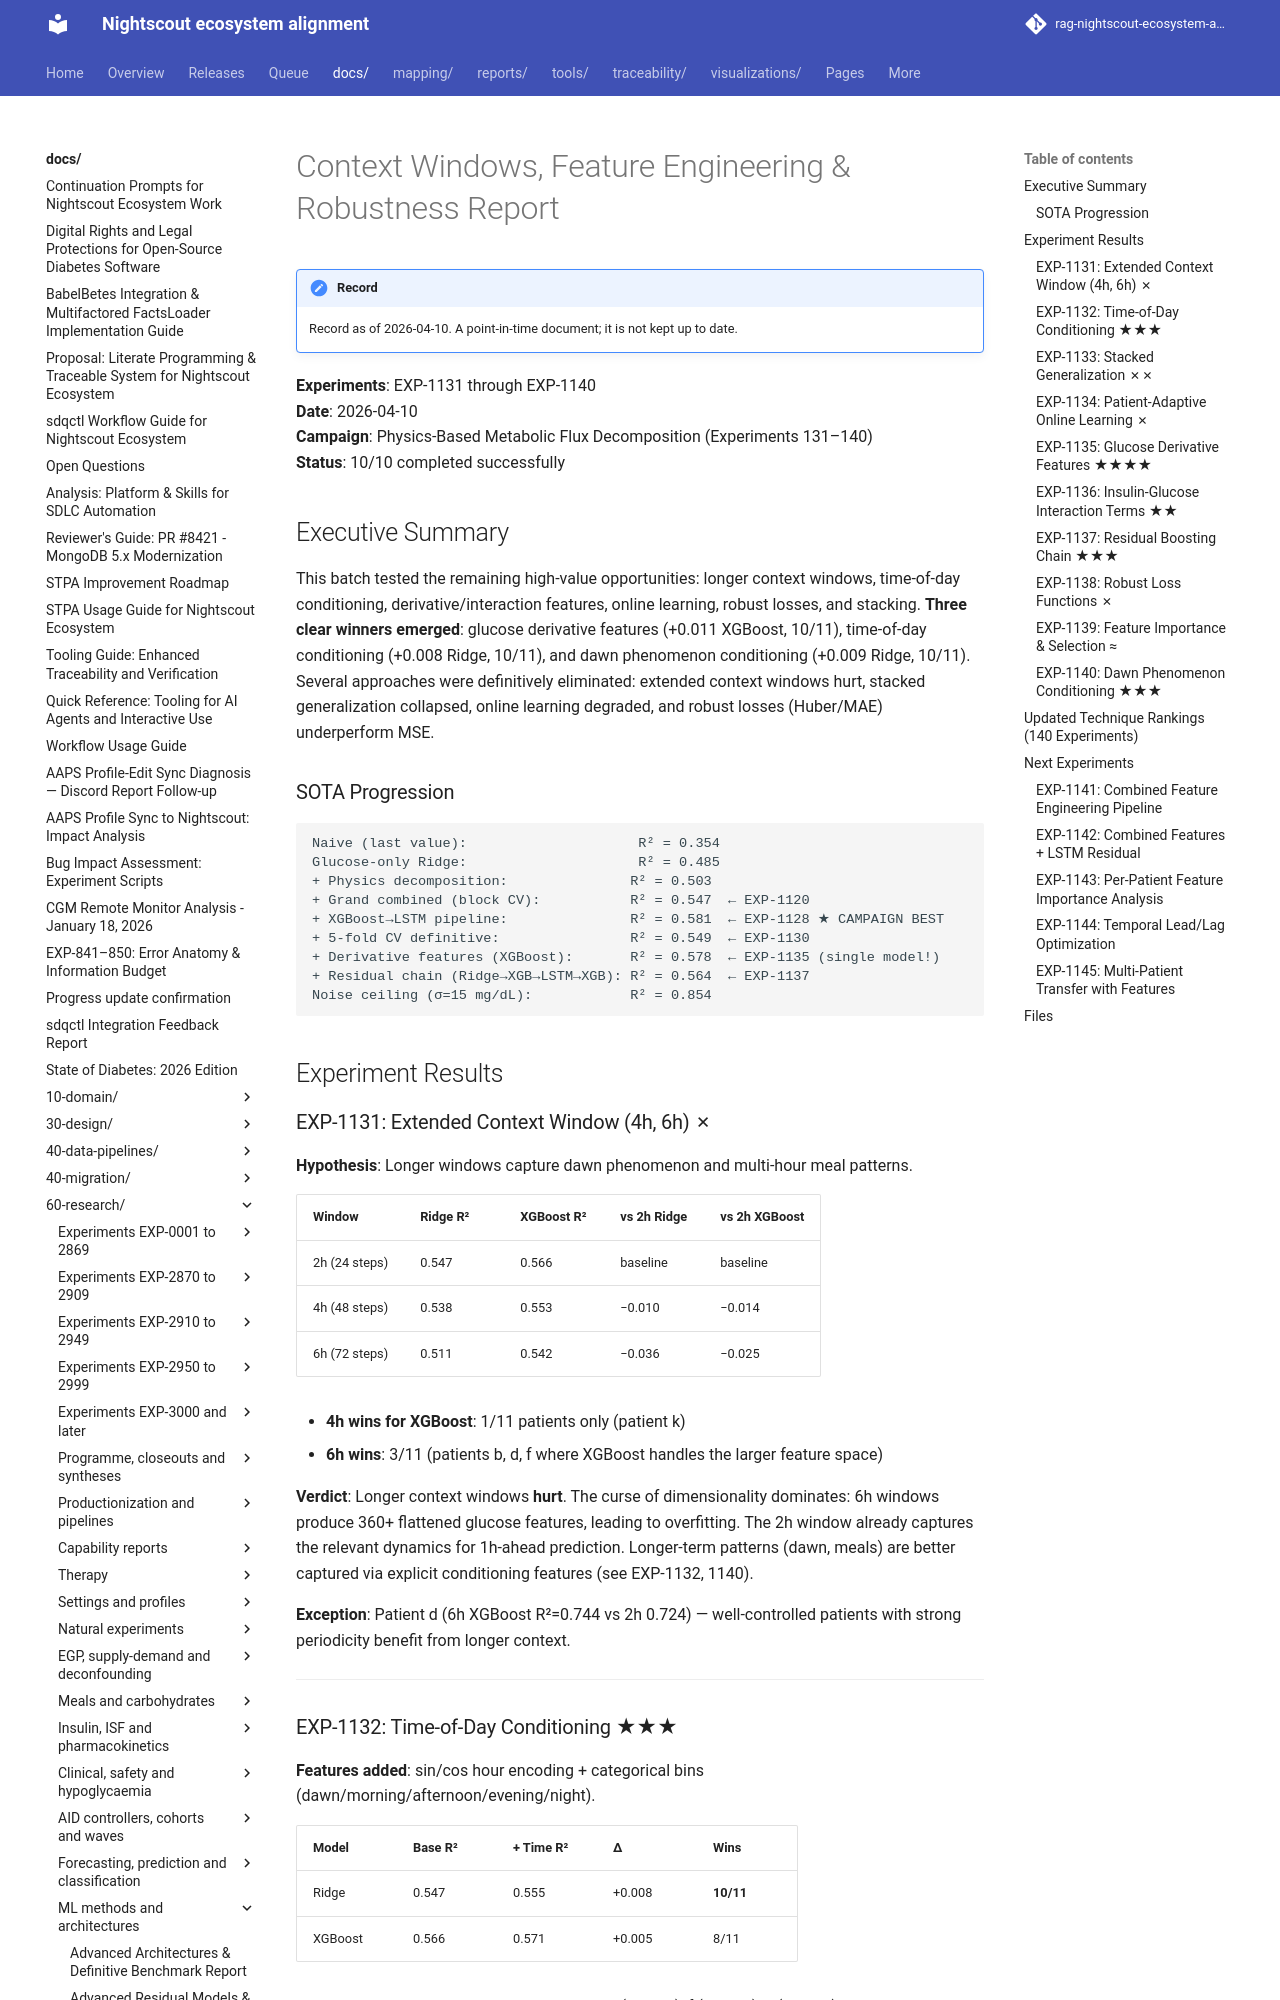

repository: bewest/rag-nightscout-ecosystem-alignment · page: docs/60-research/context-features-robustness-report-2026-04-10.html · generator: mkdocs

# Context Windows, Feature Engineering & Robustness Report

**Experiments**: EXP-1131 through EXP-1140  
**Date**: 2026-04-10  
**Campaign**: Physics-Based Metabolic Flux Decomposition (Experiments 131–140)  
**Status**: 10/10 completed successfully

## Executive Summary

This batch tested the remaining high-value opportunities: longer context windows, time-of-day conditioning, derivative/interaction features, online learning, robust losses, and stacking. **Three clear winners emerged**: glucose derivative features (+0.011 XGBoost, 10/11), time-of-day conditioning (+0.008 Ridge, 10/11), and dawn phenomenon conditioning (+0.009 Ridge, 10/11). Several approaches were definitively eliminated: extended context windows hurt, stacked generalization collapsed, online learning degraded, and robust losses (Huber/MAE) underperform MSE.

### SOTA Progression

```
Naive (last value):                     R² = 0.354
Glucose-only Ridge:                     R² = 0.485
+ Physics decomposition:               R² = 0.503
+ Grand combined (block CV):           R² = 0.547  ← EXP-1120
+ XGBoost→LSTM pipeline:               R² = 0.581  ← EXP-1128 ★ CAMPAIGN BEST
+ 5-fold CV definitive:                R² = 0.549  ← EXP-1130
+ Derivative features (XGBoost):       R² = 0.578  ← EXP-1135 (single model!)
+ Residual chain (Ridge→XGB→LSTM→XGB): R² = 0.564  ← EXP-1137
Noise ceiling (σ=15 mg/dL):            R² = 0.854
```

## Experiment Results

### EXP-1131: Extended Context Window (4h, 6h) ✗

**Hypothesis**: Longer windows capture dawn phenomenon and multi-hour meal patterns.

| Window | Ridge R² | XGBoost R² | vs 2h Ridge | vs 2h XGBoost |
|--------|----------|-----------|-------------|---------------|
| 2h (24 steps) | 0.547 | 0.566 | baseline | baseline |
| 4h (48 steps) | 0.538 | 0.553 | −0.010 | −0.014 |
| 6h (72 steps) | 0.511 | 0.542 | −0.036 | −0.025 |

- **4h wins for XGBoost**: 1/11 patients only (patient k)
- **6h wins**: 3/11 (patients b, d, f where XGBoost handles the larger feature space)

**Verdict**: Longer context windows **hurt**. The curse of dimensionality dominates: 6h windows produce 360+ flattened glucose features, leading to overfitting. The 2h window already captures the relevant dynamics for 1h-ahead prediction. Longer-term patterns (dawn, meals) are better captured via explicit conditioning features (see EXP-1132, 1140).

**Exception**: Patient d (6h XGBoost R²=0.744 vs 2h 0.724) — well-controlled patients with strong periodicity benefit from longer context.

---
